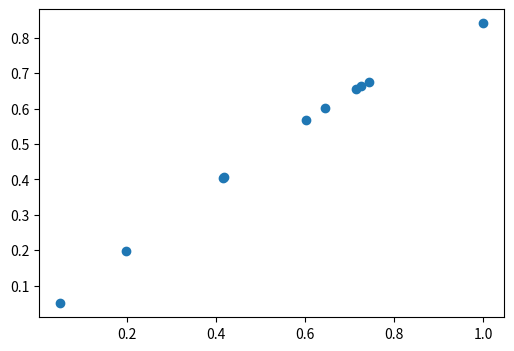

Python code for this plot: (Note: this script raises an exception after producing the figure.)
# Example/Template of ploting one scatter in a single figure

import matplotlib.pyplot as plt
import numpy as np

# Generate random data
x_dat = np.random.rand(1, 10)  # Generate 10 random values between 0 and 1
print(f"x data: {x_dat}")
y_dat = np.sin(x_dat)
print(f"y data: {y_dat}")

# Define plot properties for personal use plot
"""plt.scatter(x_dat, y_dat)
plt.xlabel("x label [units]")
plt.ylabel("y label [units]")
plt.title("Figure title")
plt.savefig(f"Figures/one_plot_example.png", dpi=600, facecolor='w', edgecolor='w', orientation='portrait')
plt.show()"""


# Define plot properties for reports/PhysRev plot
label_font = "Times New Roman"
label_size = 26
tick_font = "Times New Roman"
tick_num_size = 24
legend_size = 22
title_size = 30
general_font_size = 22

# Plot properties
plt.figure(figsize=(6,4))  # Proportion and size
plt.scatter(x_dat, y_dat)

# Set scale
ax.set_xscale("log")
ax.set_yscale("log")

# X axis
plt.xlabel("x label [units]", labelpad=-30,  ha="left")  # May use the commented part to shift the title label vertically, can use either ha= or horizontalalignment=
# plt.xlabel('title of the xlabel', fontweight='bold', color = 'orange', fontsize='17', horizontalalignment='center')  # Custom Axis title

# Custom X ticks
# plt.xticks(np.arange(0, 1.1, step=0.2))  # Set label locations, i.e. Using a number slightly greater than 1 to get: 0, 0.2, 0.4, 0.6, 0.8, 1.0
# plt.xticks(np.arange(4), ['Tom', 'Charlie', 'Ruhi', 'Someone'])  # Set text labels, no control of positions
plt.xticks([0, 0.5, 13], ['January', 'February', 'March'], rotation=20, ha="center")  # , alignment = ["right", "left", "center"])  # Set text labels and some properties, like the text, rotation and horizontal alignment
# plt.xticks([])  # Disable xticks.

plt.ylabel("y label [units]")

# Set axis limit
plt.xlim(0,20)

# Custom ticks
plt.tick_params(axis='x', colors='red', direction='out', length=13, width=3)

plt.title("Figure title")  # , loc='left') or , loc='right')  # Use either of the commented locations of the title to shift title
# Can also use: , pad=-14)  # This shifts the title downwards

plt.rc('font', size=general_font_size)          # controls default text sizes
plt.rc('axes', titlesize=label_size)     # fontsize of the axes title
plt.rc('axes', labelsize=label_size)    # fontsize of the x and y labels
plt.rc('xtick', labelsize=tick_num_size)    # fontsize of the tick labels
plt.rc('ytick', labelsize=tick_num_size)    # fontsize of the tick labels
plt.rc('legend', fontsize=legend_size)    # legend fontsize
plt.rc('figure', titlesize=title_size)  # fontsize of the figure title

# Saving and displaying
# plt.savefig(f"Figures/one_plot_example.png", dpi=600, facecolor='w', edgecolor='w', orientation='portrait')
plt.show()
